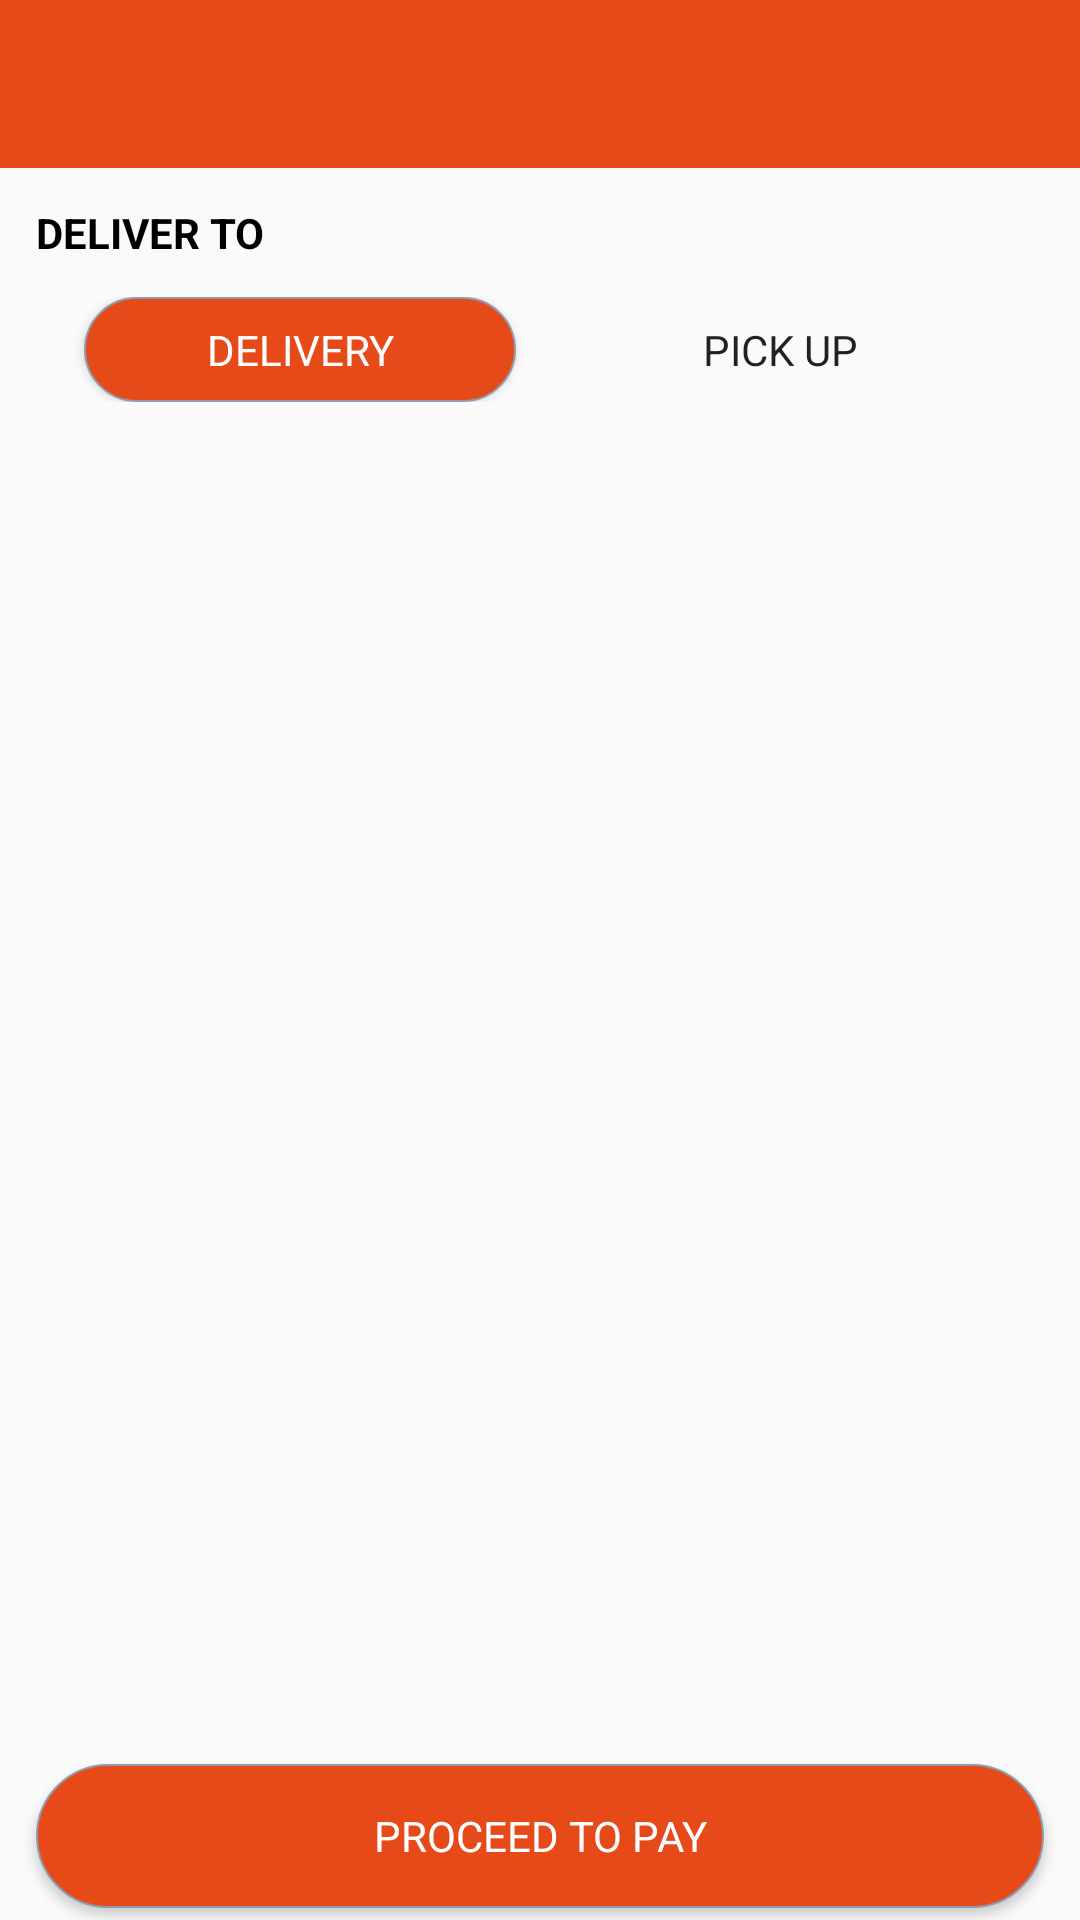

Produce the Android XML layout that renders to this screen, including the resource entries it uses.
<!-- AndroidManifest.xml: application theme AppTheme -->
<!-- res/layout/activity_checkout2.xml -->
<?xml version="1.0" encoding="utf-8"?>
<RelativeLayout xmlns:android="http://schemas.android.com/apk/res/android"
    xmlns:app="http://schemas.android.com/apk/res-auto"
    xmlns:tools="http://schemas.android.com/tools"
    android:layout_width="match_parent"
    android:layout_height="match_parent"
    tools:context=".CheckoutActivity">

    <LinearLayout
        android:layout_width="match_parent"
        android:layout_height="match_parent"
        android:orientation="vertical">

        <androidx.appcompat.widget.Toolbar
            android:id="@+id/toolbar"
            android:layout_width="match_parent"
            android:layout_height="?attr/actionBarSize"
            android:background="@color/colorPrimary"
            app:popupTheme="@style/AppTheme.PopupOverlay">

        </androidx.appcompat.widget.Toolbar>

        <androidx.core.widget.NestedScrollView
            android:layout_width="match_parent"
            android:layout_height="match_parent"
            android:fillViewport="true">

            <LinearLayout
                android:layout_width="match_parent"
                android:layout_height="match_parent"
                android:layout_marginLeft="12dp"
                android:layout_marginRight="12dp"
                android:orientation="vertical"
                android:layout_marginBottom="12dp">

                <TextView
                    android:layout_width="wrap_content"
                    android:layout_height="wrap_content"
                    android:layout_marginTop="12dp"
                    android:text="DELIVER TO"
                    android:textColor="#000"
                    android:textStyle="bold"></TextView>


                <LinearLayout
                    android:layout_width="match_parent"
                    android:layout_height="wrap_content"
                    android:layout_marginStart="8dp"
                    android:layout_marginEnd="8dp"
                    android:layout_marginTop="12dp"
                    android:orientation="horizontal">

                    <Button
                        android:layout_width="match_parent"
                        android:layout_height="wrap_content"
                        android:layout_marginStart="8dp"
                        android:layout_marginEnd="8dp"
                        android:layout_weight="1"
                        android:minHeight="0dp"
                        android:paddingTop="8dp"
                        android:paddingBottom="8dp"
                        android:background="@drawable/black_box"
                        android:text="Delivery"
                        android:id="@+id/delivery"
                        android:textColor="@color/color_white" />

                    <Button
                        android:layout_width="match_parent"
                        android:layout_height="wrap_content"
                        android:layout_weight="1"
                        android:minHeight="0dp"
                        android:paddingTop="8dp"
                        android:paddingBottom="8dp"
                        android:layout_marginStart="8dp"
                        android:layout_marginEnd="8dp"
                        android:background="@null"
                        android:text="Pick Up"
                        android:id="@+id/pickup"/>
                </LinearLayout>

                <FrameLayout
                    android:id="@+id/your_placeholder"
                    android:layout_width="match_parent"
                    android:layout_height="match_parent">
                </FrameLayout>
            </LinearLayout>


        </androidx.core.widget.NestedScrollView>
    </LinearLayout>
    <Button
        android:layout_width="match_parent"
        android:layout_height="wrap_content"
        android:layout_marginBottom="4dp"
        android:layout_marginTop="4dp"
        android:layout_alignParentBottom="true"
        android:background="@drawable/black_box"
        android:text="Proceed To Pay"
        android:layout_marginLeft="12dp"
        android:layout_marginRight="12dp"
        android:textColor="#fff"></Button>
</RelativeLayout>
<!-- resources referenced by this layout -->
<resources>
  <color name="colorPrimary">#E64A19</color>
  <color name="color_white">#ffffff</color>
  <!-- drawable black_box (drawable-v24) -->
  <?xml version="1.0" encoding="utf-8"?>
  <shape xmlns:android="http://schemas.android.com/apk/res/android"
      android:shape="rectangle" >
  
      <corners
          android:bottomLeftRadius="30dp"
          android:bottomRightRadius="30dp"
          android:topLeftRadius="30dp"
          android:topRightRadius="30dp" />
  
      <stroke
          android:width="0.5dp"
          android:color="@color/color_grey" />
  
      <solid android:color="@color/colorPrimary" />
  
  </shape>
  <style name="AppTheme.PopupOverlay" parent="ThemeOverlay.AppCompat.Light" />
  <style name="AppTheme" parent="Theme.AppCompat.Light.DarkActionBar">
          
          <item name="colorPrimary">@color/colorPrimary</item>
          <item name="colorPrimaryDark">@color/colorPrimaryDark</item>
          <item name="colorAccent">@color/colorAccent</item>
          <item name="windowNoTitle">true</item>
          <item name="fontFamily">@font/opensansregular</item>
      </style>
  <color name="color_grey">#8f9bb3</color>
  <color name="colorPrimaryDark">#E91E63</color>
  <color name="colorAccent">#FFA000</color>
</resources>
